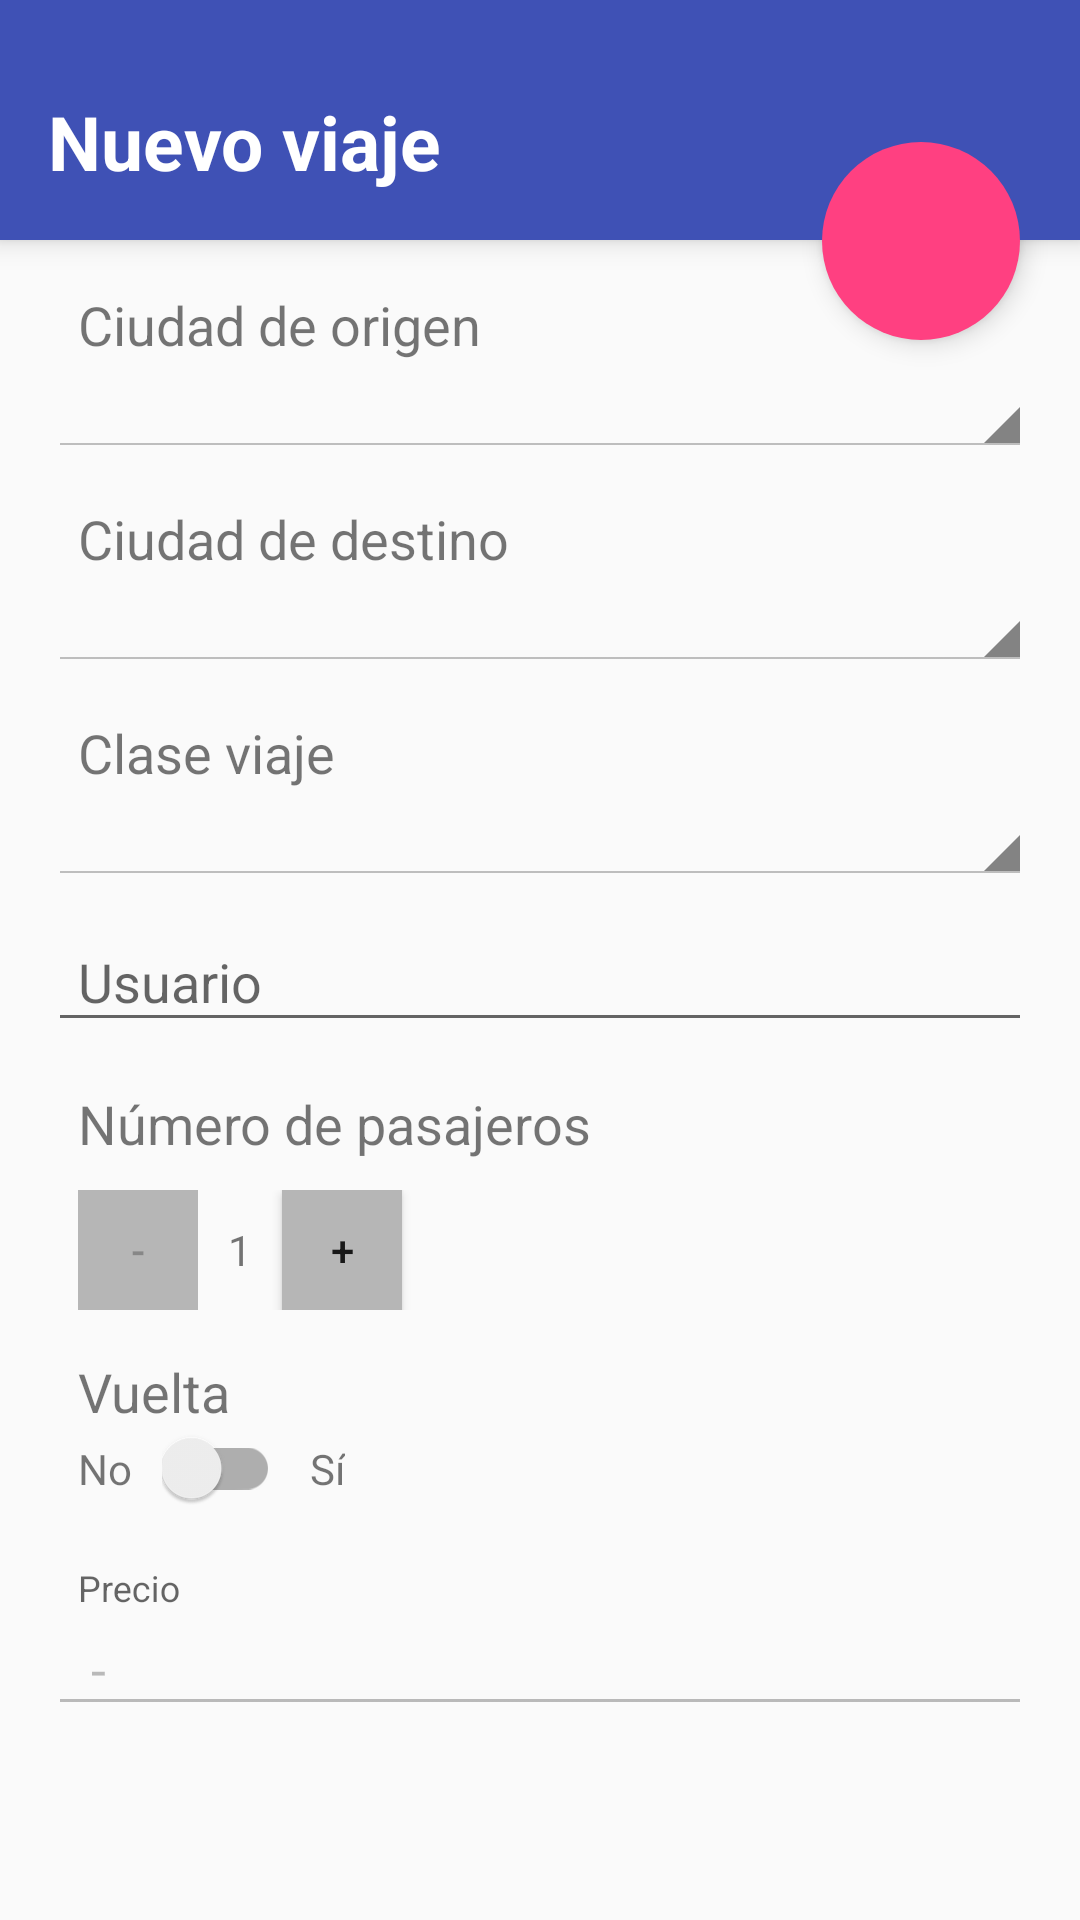

Write the Android layout XML for this screen, with the resource values it uses.
<!-- AndroidManifest.xml: application theme AppTheme -->
<!-- res/layout/activity_viaje_fragment.xml -->
<?xml version="1.0" encoding="utf-8"?>
<ScrollView xmlns:android="http://schemas.android.com/apk/res/android"
    xmlns:tools="http://schemas.android.com/tools"
    android:layout_width="match_parent"
    android:layout_height="match_parent"
    android:layout_marginTop="?attr/actionBarSize">
    <RelativeLayout
        android:layout_width="match_parent"
        android:layout_height="match_parent"
        android:descendantFocusability="beforeDescendants"
        android:focusableInTouchMode="true"
        tools:context="org.institutoserpis.ejerciciodbcebe.ViajeActivity">

        <RelativeLayout
            android:layout_width="match_parent"
            android:layout_height="80dp"
            android:background="#3F51B5"
            android:elevation="5dp"
            android:id="@+id/nav">
            <RelativeLayout
                android:layout_width="match_parent"
                android:layout_height="wrap_content">
                <TextView
                    android:layout_width="wrap_content"
                    android:layout_height="wrap_content"
                    android:text="Nuevo viaje"
                    android:id="@+id/label"
                    android:layout_alignParentBottom="true"
                    android:padding="16dp"
                    android:textColor="#FFF"
                    android:textSize="25sp"
                    android:textStyle="bold"/>
            </RelativeLayout>

        </RelativeLayout>

        <LinearLayout
            android:orientation="vertical"
            android:layout_width="match_parent"
            android:layout_height="wrap_content"
            android:layout_below="@id/nav"
            android:padding="16dp">

            <TextView
                android:layout_width="match_parent"
                android:layout_height="wrap_content"
                android:visibility="gone"
                android:text="0"
                android:id="@+id/textViewId" />

            <TextView
                android:layout_width="wrap_content"
                android:layout_height="wrap_content"
                android:text="Ciudad de origen"
                android:textSize="@dimen/abc_text_size_medium_material"
                android:paddingLeft="10dp" />
            <Spinner
                android:textColor="#727272"
                android:layout_width="match_parent"
                android:layout_height="wrap_content"
                android:id="@+id/spinnerOrigen"
                style="@android:style/Widget.Holo.Light.Spinner">
                

            </Spinner>

            <TextView
                android:layout_width="wrap_content"
                android:layout_height="wrap_content"
                android:text="Ciudad de destino"
                android:textSize="@dimen/abc_text_size_medium_material"
                android:paddingLeft="10dp"
                android:paddingTop="15dp" />
            <Spinner
                android:textColor="#727272"
                android:layout_width="match_parent"
                android:layout_height="wrap_content"
                android:id="@+id/spinnerDestino"
                style="@android:style/Widget.Holo.Light.Spinner">
                

            </Spinner>

            <TextView
                android:layout_width="wrap_content"
                android:layout_height="wrap_content"
                android:text="Clase viaje"
                android:textSize="@dimen/abc_text_size_medium_material"
                android:paddingLeft="10dp"
                android:paddingTop="15dp" />
            <Spinner
                android:textColor="#727272"
                android:layout_width="match_parent"
                android:layout_height="wrap_content"
                android:id="@+id/spinnerClase"
                style="@android:style/Widget.Holo.Light.Spinner">
                

            </Spinner>

            <android.support.design.widget.TextInputLayout
                android:layout_width="match_parent"
                android:layout_height="wrap_content">
                <EditText
                    android:layout_width="match_parent"
                    android:layout_height="match_parent"
                    android:id="@+id/editTextUsuario"
                    android:hint="Usuario"
                    android:paddingLeft="10dp"
                    android:paddingRight="10dp"
                    android:inputType="text"
                    android:singleLine="true" />
            </android.support.design.widget.TextInputLayout>

            <TextView
                android:layout_width="wrap_content"
                android:layout_height="wrap_content"
                android:text="Número de pasajeros"
                android:textSize="@dimen/abc_text_size_medium_material"
                android:paddingLeft="10dp"
                android:paddingTop="15dp" />
            <LinearLayout
                android:orientation="horizontal"
                android:layout_width="match_parent"
                android:layout_height="wrap_content"
                android:paddingLeft="10dp"
                android:paddingTop="10dp">
                <Button
                    android:layout_width="40dp"
                    android:layout_height="40dp"
                    android:text="-"
                    android:textSize="@dimen/abc_text_size_small_material"
                    android:paddingLeft="10dp"
                    android:paddingRight="10dp"
                    android:id="@+id/buttonRestarPasajero"
                    android:enabled="false"
                    android:background="#b6b6b6"
                    />
                <TextView
                    android:layout_width="wrap_content"
                    android:layout_height="wrap_content"
                    android:text="1"
                    android:id="@+id/textViewPasajeros"
                    android:textSize="@dimen/abc_text_size_small_material"
                    android:paddingLeft="10dp"
                    android:paddingRight="10dp" />
                <Button
                    android:layout_width="40dp"
                    android:layout_height="40dp"
                    android:text="+"
                    android:textSize="@dimen/abc_text_size_small_material"
                    android:paddingLeft="10dp"
                    android:paddingRight="10dp"
                    android:background="#b6b6b6"
                    android:id="@+id/buttonSumarPasajero"
                     />
            </LinearLayout>

            <TextView
                android:layout_width="wrap_content"
                android:layout_height="wrap_content"
                android:text="Vuelta"
                android:textSize="@dimen/abc_text_size_medium_material"
                android:paddingLeft="10dp"
                android:paddingTop="15dp" />
            <LinearLayout
                android:orientation="horizontal"
                android:layout_width="match_parent"
                android:layout_height="wrap_content">
                <TextView
                    android:layout_width="wrap_content"
                    android:layout_height="wrap_content"
                    android:text="No"
                    android:textSize="@dimen/abc_text_size_small_material"
                    android:paddingLeft="10dp"
                    android:paddingRight="10dp" />
                <android.support.v7.widget.SwitchCompat
                    android:layout_width="wrap_content"
                    android:layout_height="wrap_content"
                    android:background="@null"
                    android:id="@+id/switchVuelta"/>
                <TextView
                    android:layout_width="wrap_content"
                    android:layout_height="wrap_content"
                    android:text="Sí"
                    android:textSize="@dimen/abc_text_size_small_material"
                    android:paddingLeft="10dp"
                    android:paddingRight="10dp" />
            </LinearLayout>

            <android.support.design.widget.TextInputLayout
                android:layout_width="match_parent"
                android:layout_height="wrap_content"
                android:paddingTop="20dp">
                <EditText
                    android:layout_width="match_parent"
                    android:layout_height="match_parent"
                    android:id="@+id/editTextPrecio"
                    android:hint="Precio"
                    android:text=" - "
                    android:enabled="false"
                    android:paddingLeft="10dp"
                    android:paddingRight="10dp"
                    android:inputType="text"
                    android:singleLine="true" />
            </android.support.design.widget.TextInputLayout>
            
        </LinearLayout>

        <ImageButton
            android:layout_width="66dp"
            android:layout_height="66dp"
            android:background="@drawable/circle"
            android:src="@drawable/ic_save_white_36dp"
            android:id="@+id/imageButtonSave"
            android:layout_marginRight="20dp"
            android:elevation="5dp"
            android:layout_marginTop="-33dp"
            android:layout_alignParentRight="true"
            android:layout_below="@id/nav" />
    </RelativeLayout>
</ScrollView>
<!-- resources referenced by this layout -->
<resources>
  <string-array name="spinnerCiudades">
          <item>Seleccione una ciudad</item>
          <item>Barcelona</item>
          <item>Bilbao</item>
          <item>Madrid</item>
          <item>Valencia</item>
          <item>Zaragoza</item>
      </string-array>
  <string-array name="spinnerClaseviaje">
          <item>Seleccione una clase de viaje</item>
          <item>Turista</item>
          <item>Business</item>
      </string-array>
  <!-- drawable circle (drawable) -->
  <?xml version="1.0" encoding="utf-8"?>
  <shape
      xmlns:android="http://schemas.android.com/apk/res/android"
      android:shape="oval">
  
      <solid
          android:color="@color/colorAccentPink"/>
  
      <size
          android:width="120dp"
          android:height="120dp"/>
  </shape>
  <style name="AppTheme" parent="Theme.AppCompat.Light.DarkActionBar">
          <item name="colorPrimary">@color/colorPrimaryIndigo</item>
          <item name="colorPrimaryDark">@color/colorPrimaryDarkIndigo</item>
          <item name="colorAccent">@color/colorAccentPink</item>
  
          <item name="colorButtonNormal">@color/colorAccentPink</item>
      </style>
  <color name="colorAccentPink">#FF4081</color>
  <color name="colorPrimaryIndigo">#3F51B5</color>
  <color name="colorPrimaryDarkIndigo">#303F9F</color>
</resources>
